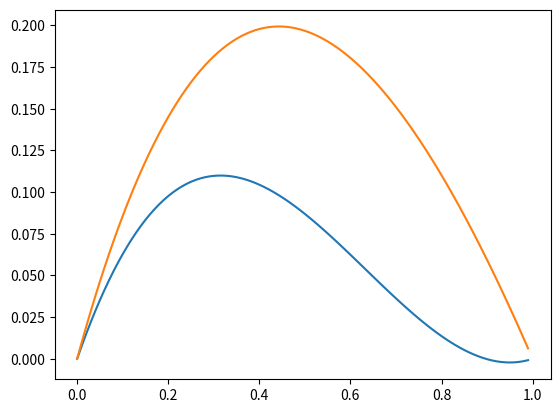

Write the Python code that produced this figure.
import numpy as np
from math import e
from sympy import symbols
from sympy.matrices import zeros
from sympy.solvers import linsolve
import matplotlib.pyplot as plt
from matplotlib.collections import EventCollection

#E, I, q = symbols('E I q')

#E = 200
#I = 50
#q = 100
#L = 1

n = 4
#space = 1/(n + 1)
#intervals = [0]
#for i in range(0, n):
#    intervals.append(space * (i + 1))
#intervals.append(1)

#print(intervals)

#def fi(i, x):
#    return x ** i
    #if x <= intervals[i - 1]:
    #    return 0
    #elif x <= intervals[i]:
    #    return ((x - intervals[i - 1]) / (intervals[i] - intervals[i - 1]))
    #elif x <= intervals[i + 1]:
    #    return ((intervals[i + 1] - x) / (intervals[i + 1] - intervals[i]))
    #else:
    #    return 0

#def fi_diff(i, x):
#    if i == 0:
#        return 0
#    return x ** (i - 1)
    #if x <= intervals[i - 1]:
    #    return 0
    #elif x <= intervals[i]:
    #    return (1 / (intervals[i] - intervals[i - 1]))
    #elif x <= intervals[i + 1]:
    #    return (1 / (intervals[i] - intervals[i + 1]))
    #else:
    #    return 0

#def fi_diff2(i, x):
#    if i <= 1:
#        return 0
#    return x ** (i - 2)

def integrate(func, start, end, *args):
    steps = 10000
    h = ((end - start) / steps)
    half = h / 2
    value = 0
    for i in range(0, steps):
        dh = func(start + h * i + half, *args)
        if i == 0 or i == steps:
            value += dh
        else:
            value += (2 * dh)
    return (value * (h / 2))

def p(x):
    return e**x

def q(x):
    return e**x

def f(x):
    return (x+(2-x)*e**x)

def a_intern(x, i, j):
    #return (p(x) * fi_diff(i, x) * fi_diff(j, x) + q(x) * fi(i, x) * fi(j, x))
    p1 = 2 * p(x) * j * x ** (j - 1) * i * x ** i
    p2 = 2 * q(x) * (x ** j - 1) * (x ** i - 1)
    return p1 + p2

def a(i, j):
    return integrate(a_intern, 0, 1, i, j)

def b_intern(x, i):
    return 2 * f(x) * (x ** i - 1)

def b(i):
    return integrate(b_intern, 0, 1, i)

k = n - 2
A = zeros(k, k + 1)
for i in range(0, k):
    for j in range(0, k + 1):
        if j == k:
            A[i, j] = b(i + 2)
        else:
            A[i, j] = a(i + 2, j + 2)

print(A)

coeficients = symbols('a_0:{}'.format(k))
print(coeficients)

solution, = linsolve(A, coeficients)
print(solution)

def function_origin(x):
    return ((x - 1) * (e**(-x) - 1))

coef_isol = 0
for c in solution:
    coef_isol -= c

def function(solution, x):
    #y = symbols('y')
    #test = 0
    #i = 0
    #for c in solution:
    #    test += c * y ** i
    #    i = i + 1
    #print(test)
    value = 0
    i = 2
    value += coef_isol * x
    for c in solution:
        value += c * x ** i
        i = i + 1
    return value

#ydata1 = []
#for i in intervals:
#    ydata1.append(function(solution, i))
fig = plt.figure()
ax = fig.add_subplot(1, 1, 1)
#ax.plot(intervals, ydata1, color='tab:blue')
t = np.arange(0.0, 1.0, 0.01)
s = function_origin(t)
n = function(solution, t)
ax.plot(t, n, color='tab:blue')
ax.plot(t, s, color='tab:orange')
#ax.plot(intervals, ydata2, color='tab:orange')

#ax.set_title('Rayleigh-Ritz Implementation With n=' + str(n))

# display the plot
plt.show()

#for i in intervals:
#    err = abs(function(solution, i) - function_origin(i))
#    print("E: " + str(err))
